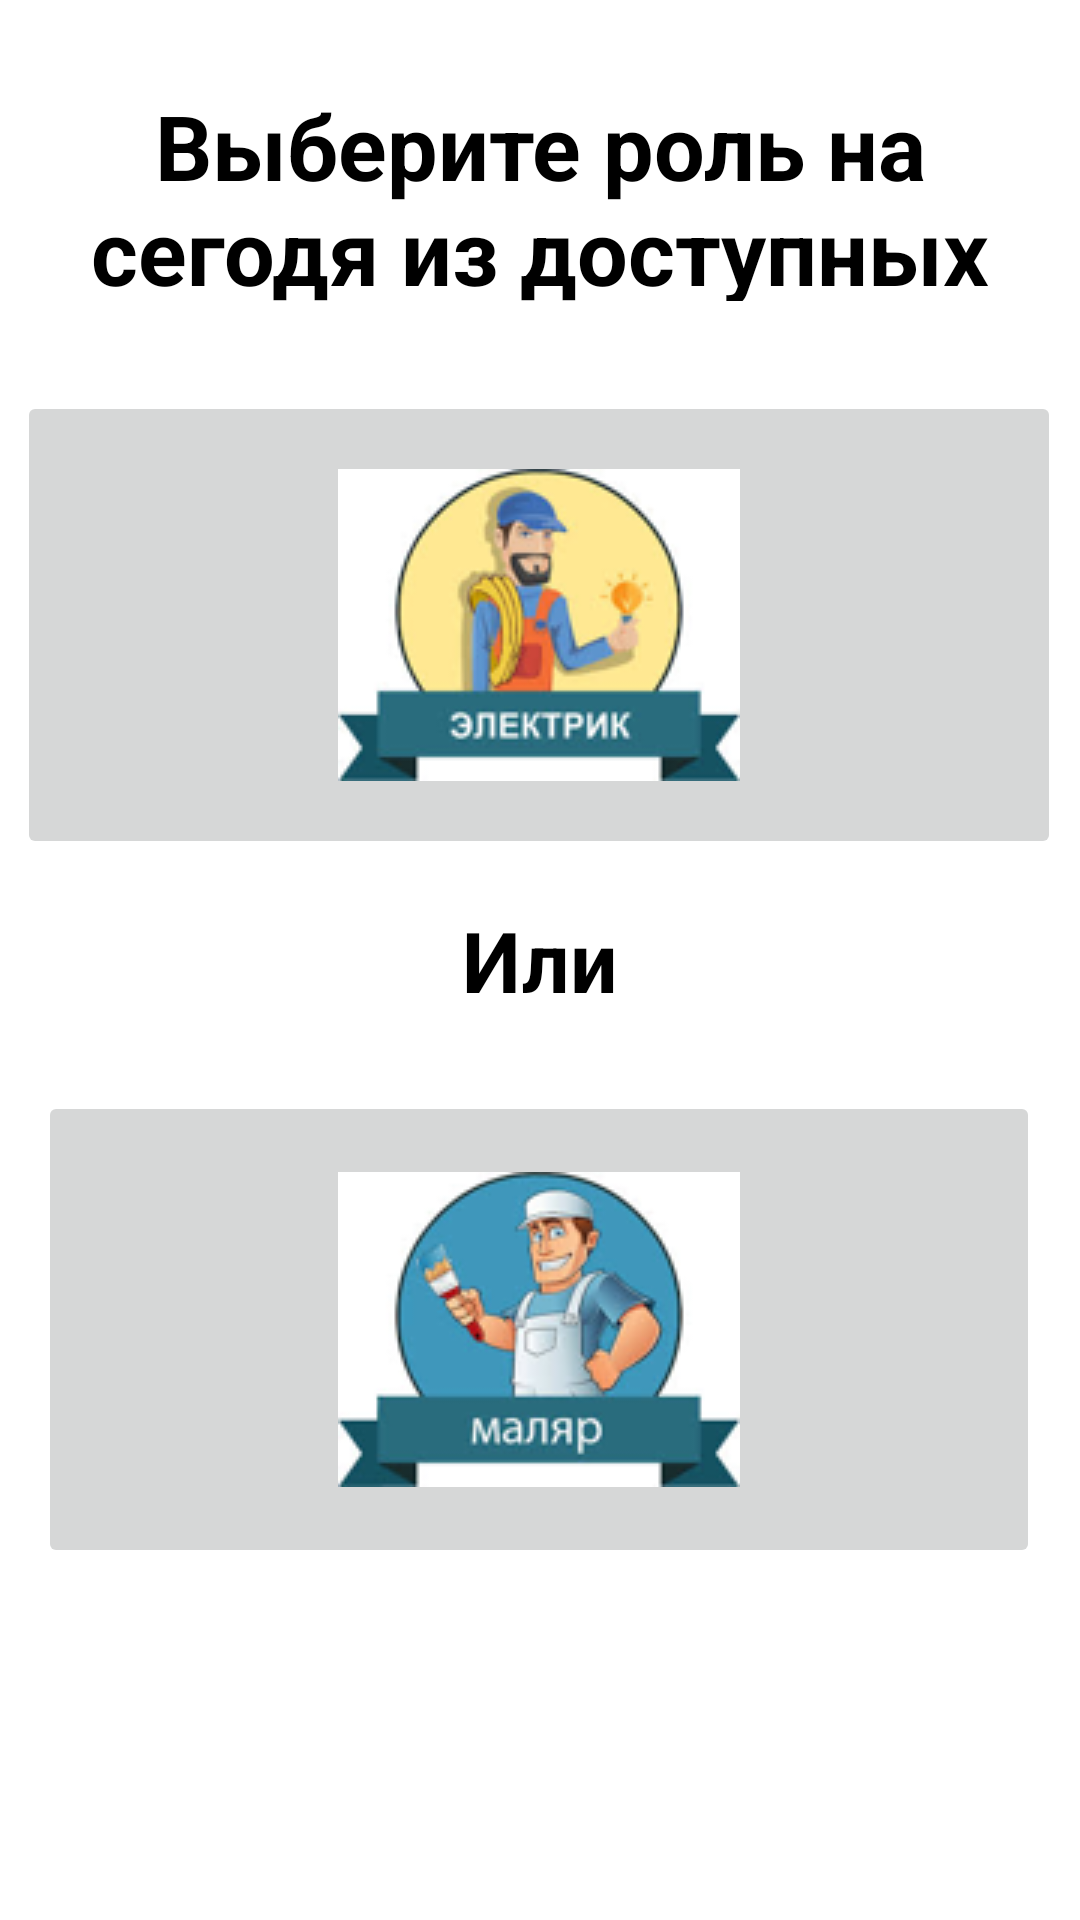

Here is an Android app screen rendered from its layout file. Give the layout XML and the strings, colors and styles it references.
<!-- AndroidManifest.xml: application theme Theme.BuildingService -->
<!-- res/layout/profile.xml -->
<?xml version="1.0" encoding="utf-8"?>
<androidx.constraintlayout.widget.ConstraintLayout xmlns:android="http://schemas.android.com/apk/res/android"
    xmlns:app="http://schemas.android.com/apk/res-auto"
    xmlns:tools="http://schemas.android.com/tools"
    android:layout_width="match_parent"
    android:layout_height="match_parent"
    android:background="#FFFFFF">

    <ImageButton
        android:id="@+id/imageViewEl"
        android:layout_width="348dp"
        android:layout_height="156dp"
        android:contentDescription="@string/todo"
        app:layout_constraintBottom_toBottomOf="parent"
        app:layout_constraintEnd_toEndOf="parent"
        app:layout_constraintHorizontal_bias="0.476"
        app:layout_constraintStart_toStartOf="parent"
        app:layout_constraintTop_toTopOf="parent"
        app:layout_constraintVertical_bias="0.269"
        app:srcCompat="@drawable/prof1"
        tools:ignore="MissingConstraints" />

    <ImageButton
        android:id="@+id/imageViewM"
        android:layout_width="334dp"
        android:layout_height="159dp"
        android:contentDescription="TODO"
        app:layout_constraintBottom_toBottomOf="parent"
        app:layout_constraintEnd_toEndOf="parent"
        app:layout_constraintHorizontal_bias="0.493"
        app:layout_constraintStart_toStartOf="parent"
        app:layout_constraintTop_toTopOf="parent"
        app:layout_constraintVertical_bias="0.756"
        app:srcCompat="@drawable/prof2png"
        tools:ignore="MissingConstraints" />

    <TextView
        android:id="@+id/textView"
        android:layout_width="349dp"
        android:layout_height="72dp"
        android:gravity="center"
        android:text="@string/profile_names"
        android:textAllCaps="false"
        android:textColor="#000000"
        android:textSize="30sp"
        android:textStyle="bold"
        app:layout_constraintBottom_toBottomOf="parent"
        app:layout_constraintEnd_toEndOf="parent"
        app:layout_constraintStart_toStartOf="parent"
        app:layout_constraintTop_toTopOf="parent"
        app:layout_constraintVertical_bias="0.05"
        tools:ignore="MissingConstraints" />

    <TextView
        android:id="@+id/textView2"
        android:layout_width="wrap_content"
        android:layout_height="wrap_content"
        android:text="@string/or"
        android:textColor="#000000"
        android:textSize="28sp"
        android:textStyle="bold"
        app:layout_constraintBottom_toBottomOf="parent"
        app:layout_constraintEnd_toEndOf="parent"
        app:layout_constraintStart_toStartOf="parent"
        app:layout_constraintTop_toTopOf="parent"
        tools:ignore="MissingConstraints" />

</androidx.constraintlayout.widget.ConstraintLayout>
<!-- resources referenced by this layout -->
<resources>
  <!-- drawable prof1: png bitmap (drawable, 20571 bytes) -->
  <!-- drawable prof2png: png bitmap (drawable, 21439 bytes) -->
  <string name="or">Или</string>
  <string name="profile_names">Выберите роль на сегодя из доступных</string>
  <string name="todo">TODO</string>
  <style name="Theme.BuildingService" parent="Theme.MaterialComponents.DayNight.DarkActionBar">
          
          <item name="colorPrimary">@color/purple_500</item>
          <item name="colorPrimaryVariant">@color/purple_700</item>
          <item name="colorOnPrimary">@color/white</item>
          
          <item name="colorSecondary">@color/teal_200</item>
          <item name="colorSecondaryVariant">@color/teal_700</item>
          <item name="colorOnSecondary">@color/black</item>
          
          <item name="android:statusBarColor" tools:targetApi="l">?attr/colorPrimaryVariant</item>
          
      </style>
  <!-- not gathered from this repository: default colours our renderer supplied (Android Studio template values) -->
  <color name="purple_500">#FF6200EE</color>
  <color name="purple_700">#FF3700B3</color>
  <color name="teal_200">#FF03DAC5</color>
  <color name="teal_700">#FF018786</color>
  <color name="black">#FF000000</color>
  <color name="white">#FFFFFFFF</color>
</resources>
